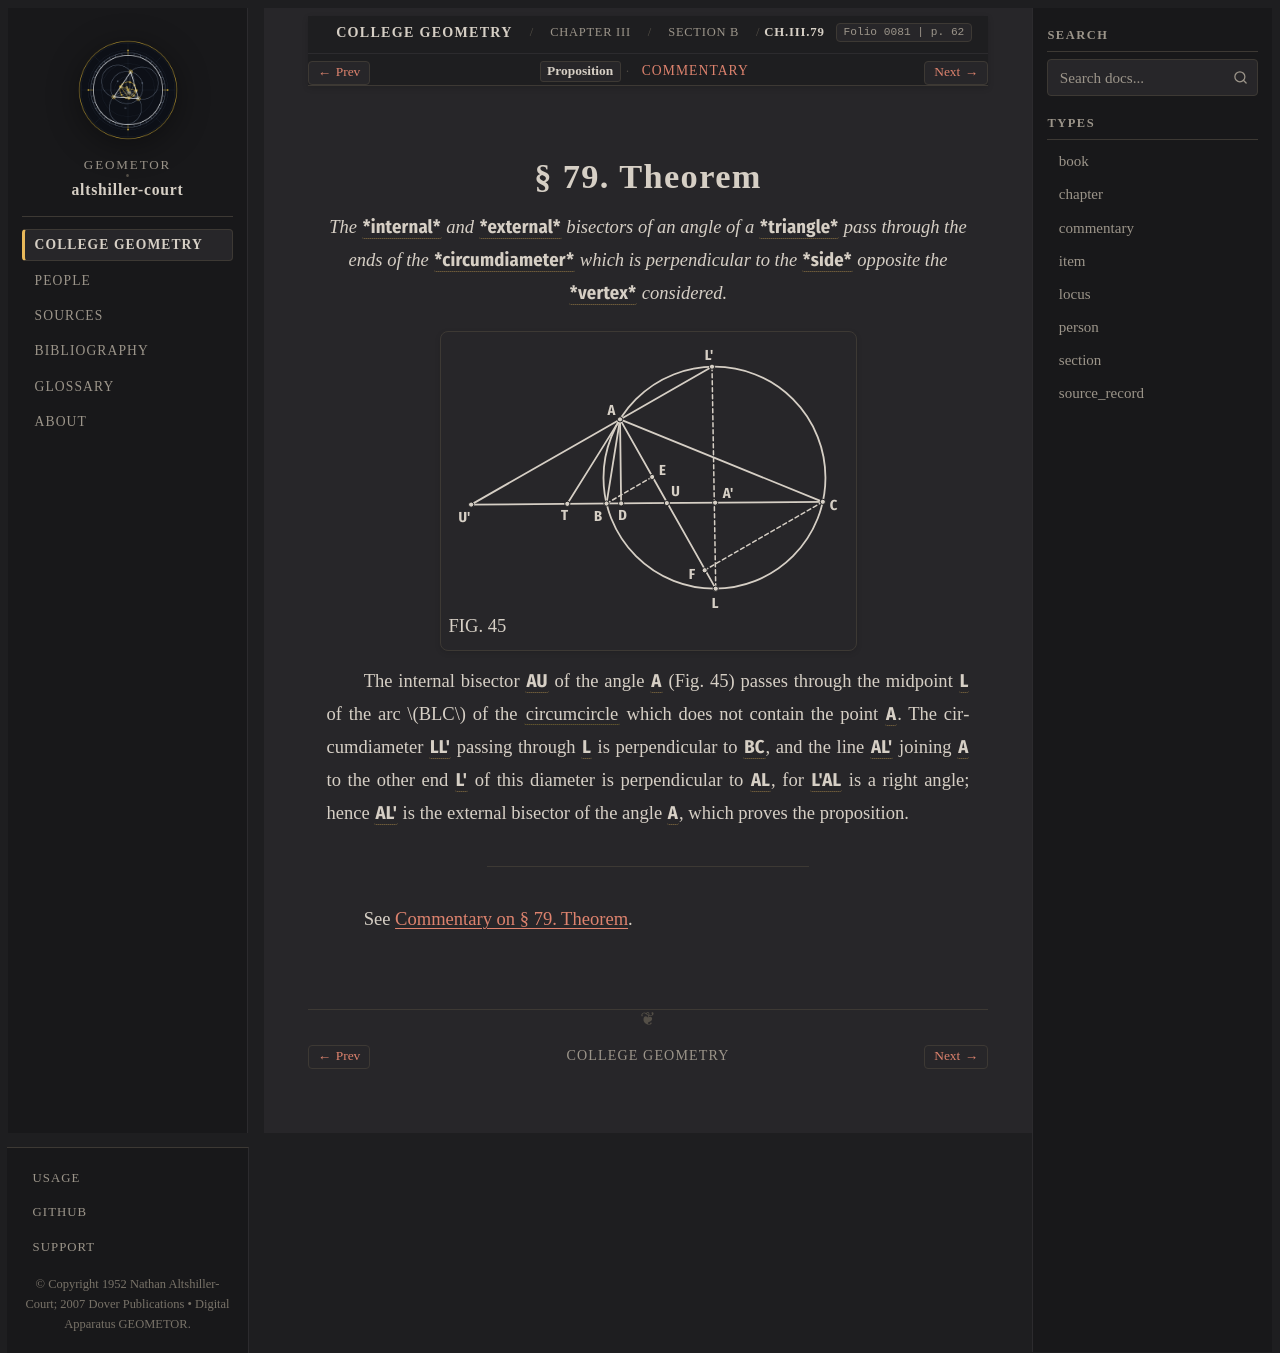

repository: geometor/altshiller-court · page: college_geometry/ch03-properties-of-the-triangle/b-the-circumcircle/079-theorem/index.html · generator: sphinx

:layout: book
:type: item
:order: 14
:canonical_id: Ch.III.79
:title: § 79. Theorem
:folio: 0081
:page: 62
:folios: 0081
:pages: 62

.. _ch03-art-079:

§ 79. Theorem
=============

.. folio:: 0081
   :page: 62

.. enunciation::

   *The* :g:`*internal* <0081.g1:[ A U ]>` *and* :g:`*external* <0081.g1:[ A U' ]>` *bisectors of an angle of a* :g:`*triangle* <0081.g1:< A B C >>` *pass through the ends of the* :g:`*circumdiameter* <0081.g1:/ L L' />` *which is perpendicular to the* :g:`*side* <0081.g1:/ B C />` *opposite the* :g:`*vertex* <0081.g1:A>` *considered.*

.. picture:: 0081.g1.svg
   :alt: Fig. 45 — Internal and external bisectors AU, AU', circumdiameter LL' perpendicular to BC, and tangent AT
   :caption: FIG. 45

The internal bisector :g:`AU <0081.g1:[ A U ]>` of the angle :g:`A <0081.g1:A>` (Fig. 45) passes through the midpoint :g:`L <0081.g1:L>` of the arc :math:`BLC` of the :term:`circumcircle <circumcircle>` which does not contain the point :g:`A <0081.g1:A>`. The circumdiameter :g:`LL' <0081.g1:/ L L' />` passing through :g:`L <0081.g1:L>` is perpendicular to :g:`BC <0081.g1:[ B C ]>`, and the line :g:`AL' <0081.g1:[ A L' ]>` joining :g:`A <0081.g1:A>` to the other end :g:`L' <0081.g1:Lprime>` of this diameter is perpendicular to :g:`AL <0081.g1:[ A L ]>`, for :g:`L'AL <0081.g1:< L' A L )>` is a right angle; hence :g:`AL' <0081.g1:[ A L' ]>` is the external bisector of the angle :g:`A <0081.g1:A>`, which proves the proposition.

----

See :ref:`Commentary on § 79. Theorem <ch03-art-079-commentary>`.

.. toctree::
   :hidden:

   commentary
